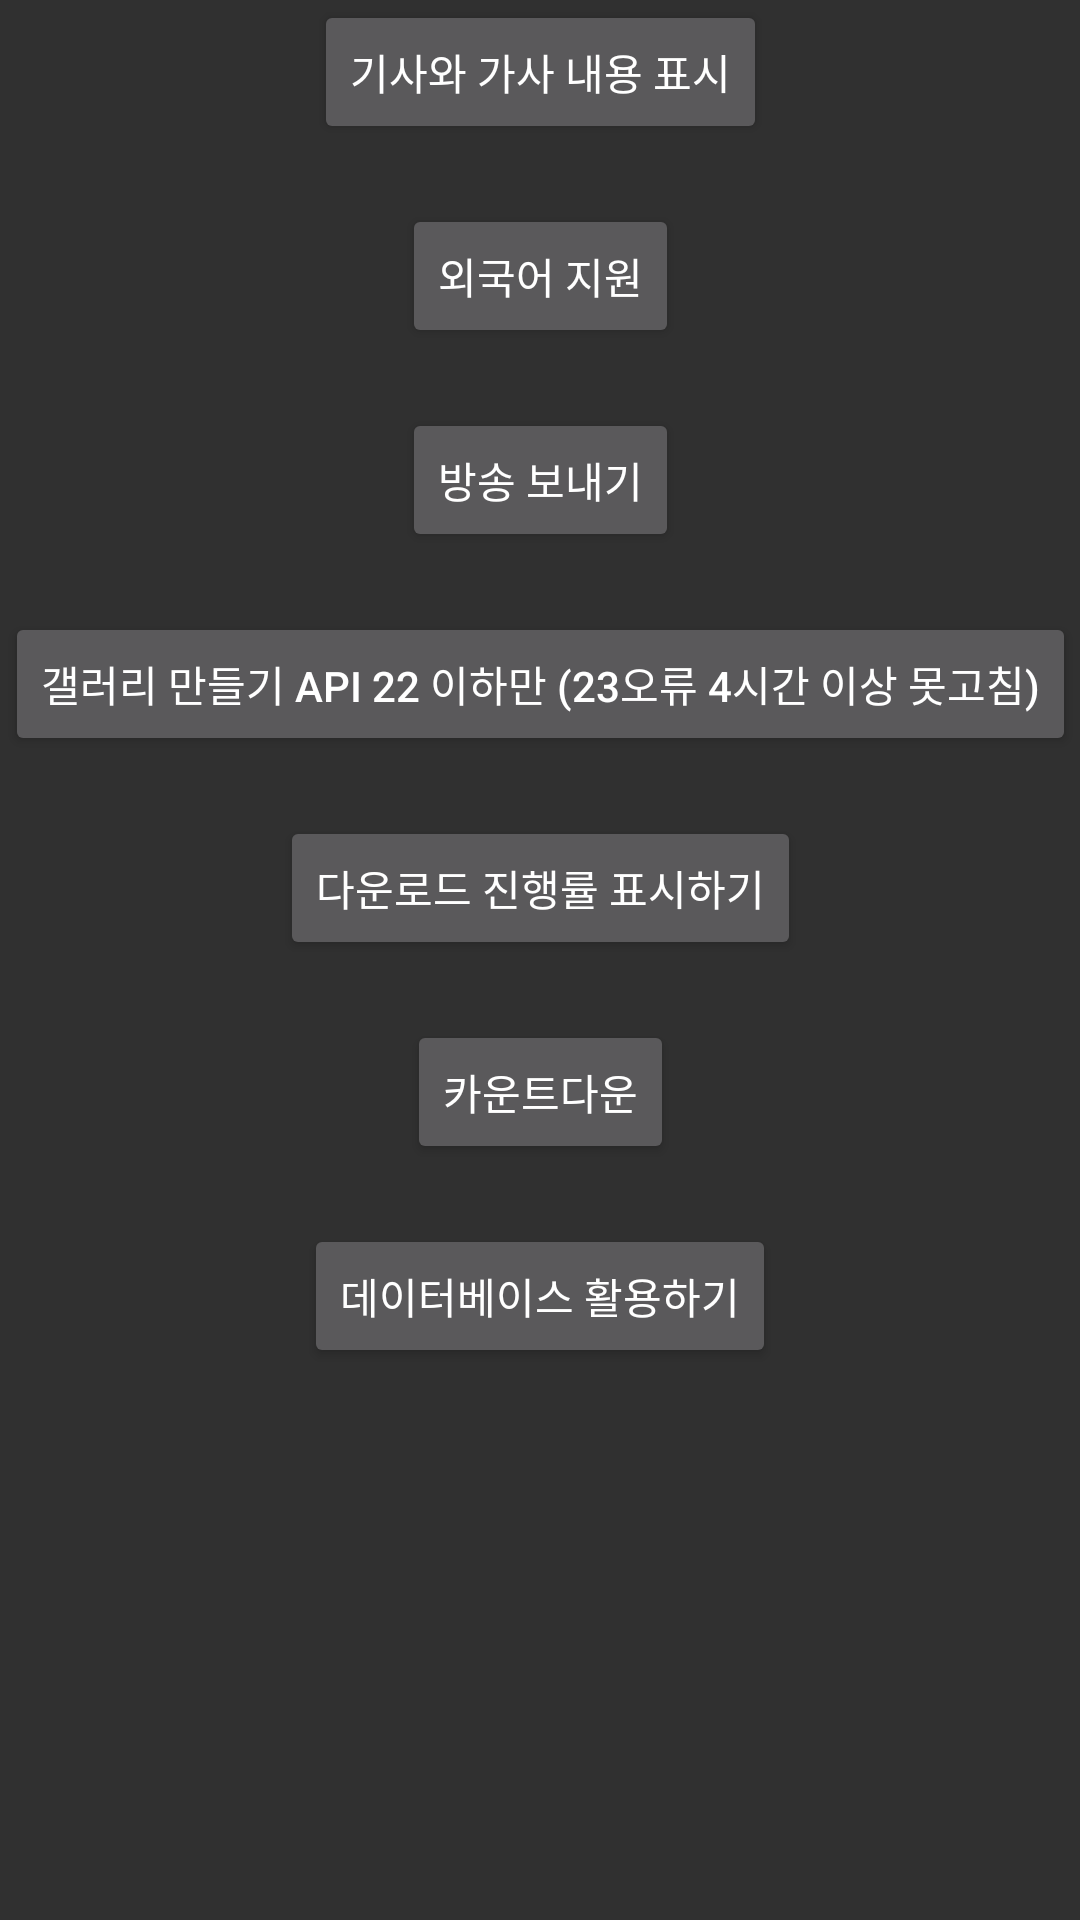

Here is an Android app screen rendered from its layout file. Give the layout XML and the strings, colors and styles it references.
<!-- AndroidManifest.xml: application theme Theme.AppCompat -->
<!-- res/layout/activity_select_study_list.xml -->
<?xml version="1.0" encoding="utf-8"?>
<androidx.constraintlayout.widget.ConstraintLayout xmlns:android="http://schemas.android.com/apk/res/android"
    xmlns:app="http://schemas.android.com/apk/res-auto"
    xmlns:tools="http://schemas.android.com/tools"
    android:layout_width="match_parent"
    android:layout_height="match_parent"
    tools:context=".SelectStudyList">

    <Button
        android:layout_width="wrap_content"
        android:layout_height="wrap_content"
        android:id="@+id/Selcet_DynamicBTN"
        android:text="기사와 가사 내용 표시"
        app:layout_constraintVertical_bias="0"
        app:layout_constraintTop_toTopOf="parent"
        app:layout_constraintBottom_toBottomOf="parent"
        app:layout_constraintLeft_toLeftOf="parent"
        app:layout_constraintRight_toRightOf="parent"/>

    <Button
        android:layout_width="wrap_content"
        android:layout_height="wrap_content"
        android:id="@+id/Selcet_LanguageBTN"
        android:text="외국어 지원"
        android:layout_marginTop="20dp"
        app:layout_constraintVertical_bias="0"
        app:layout_constraintTop_toBottomOf="@id/Selcet_DynamicBTN"
        app:layout_constraintBottom_toBottomOf="parent"
        app:layout_constraintLeft_toLeftOf="parent"
        app:layout_constraintRight_toRightOf="parent"/>

    <Button
        android:layout_width="wrap_content"
        android:layout_height="wrap_content"
        android:id="@+id/Selcet_BroadBTN"
        android:text="방송 보내기"
        android:layout_marginTop="20dp"
        app:layout_constraintVertical_bias="0.0"
        app:layout_constraintTop_toBottomOf="@id/Selcet_LanguageBTN"
        app:layout_constraintBottom_toBottomOf="parent"
        app:layout_constraintLeft_toLeftOf="parent"
        app:layout_constraintRight_toRightOf="parent"/>

    <Button
        android:layout_width="wrap_content"
        android:layout_height="wrap_content"
        android:id="@+id/Selcet_CursorBTN"
        android:text="갤러리 만들기 api 22 이하만 (23오류 4시간 이상 못고침)"
        android:layout_marginTop="20dp"
        app:layout_constraintVertical_bias="0.0"
        app:layout_constraintTop_toBottomOf="@id/Selcet_BroadBTN"
        app:layout_constraintBottom_toBottomOf="parent"
        app:layout_constraintLeft_toLeftOf="parent"
        app:layout_constraintRight_toRightOf="parent"/>


    <Button
        android:layout_width="wrap_content"
        android:layout_height="wrap_content"
        android:id="@+id/Selcet_ThreadBTN"
        android:text="다운로드 진행률 표시하기"
        android:layout_marginTop="20dp"
        app:layout_constraintVertical_bias="0"
        app:layout_constraintTop_toBottomOf="@id/Selcet_CursorBTN"
        app:layout_constraintBottom_toBottomOf="parent"
        app:layout_constraintLeft_toLeftOf="parent"
        app:layout_constraintRight_toRightOf="parent"/>

    <Button
        android:layout_width="wrap_content"
        android:layout_height="wrap_content"
        android:id="@+id/Selcet_CountBTN"
        android:text="카운트다운"
        app:layout_constraintVertical_bias="0"
        android:layout_marginTop="20dp"
        app:layout_constraintTop_toBottomOf="@id/Selcet_ThreadBTN"
        app:layout_constraintBottom_toBottomOf="parent"
        app:layout_constraintLeft_toLeftOf="parent"
        app:layout_constraintRight_toRightOf="parent"/>

    <Button
        android:layout_width="wrap_content"
        android:layout_height="wrap_content"
        android:id="@+id/Selcet_DataBaseBTN"
        android:text="데이터베이스 활용하기"
        android:layout_marginTop="20dp"
        app:layout_constraintVertical_bias="0"
        app:layout_constraintTop_toBottomOf="@id/Selcet_CountBTN"
        app:layout_constraintBottom_toBottomOf="parent"
        app:layout_constraintLeft_toLeftOf="parent"
        app:layout_constraintRight_toRightOf="parent"/>


</androidx.constraintlayout.widget.ConstraintLayout>
<!-- resources referenced by this layout -->
<resources>

</resources>
